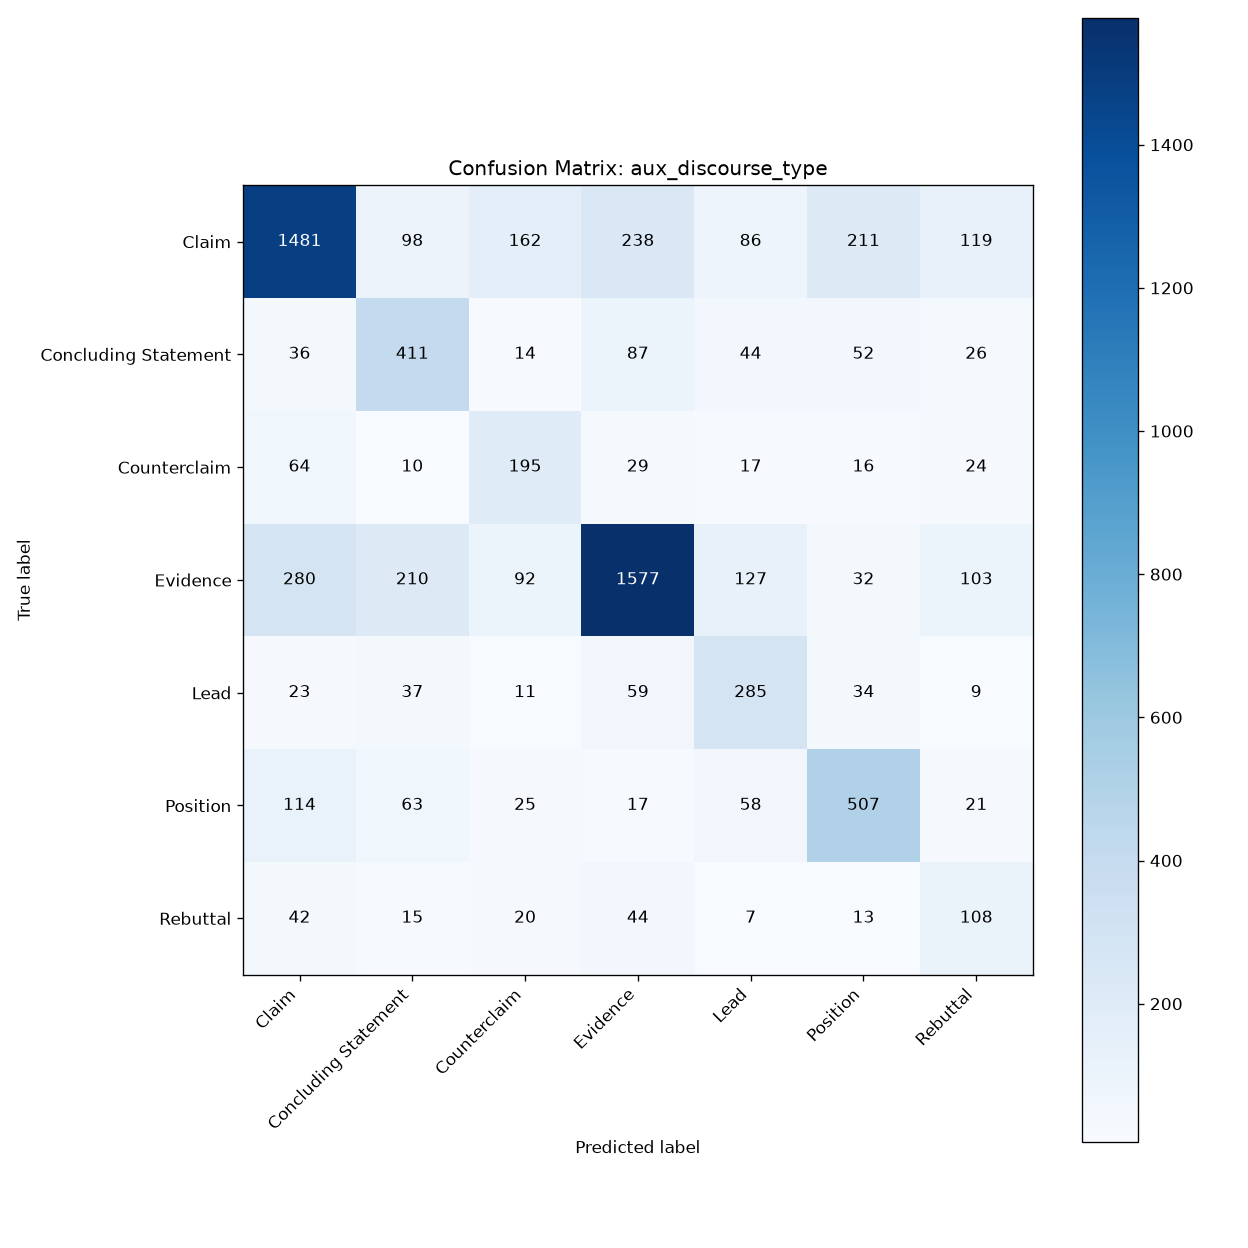

Values plotted in this chart, from the file beside it:
, Claim, Concluding Statement, Counterclaim, Evidence, Lead, Position, Rebuttal
Claim, 1481, 98, 162, 238, 86, 211, 119
Concluding Statement, 36, 411, 14, 87, 44, 52, 26
Counterclaim, 64, 10, 195, 29, 17, 16, 24
Evidence, 280, 210, 92, 1577, 127, 32, 103
Lead, 23, 37, 11, 59, 285, 34, 9
Position, 114, 63, 25, 17, 58, 507, 21
Rebuttal, 42, 15, 20, 44, 7, 13, 108
